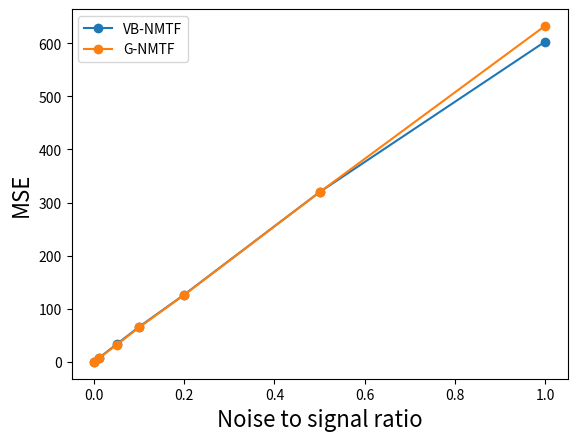
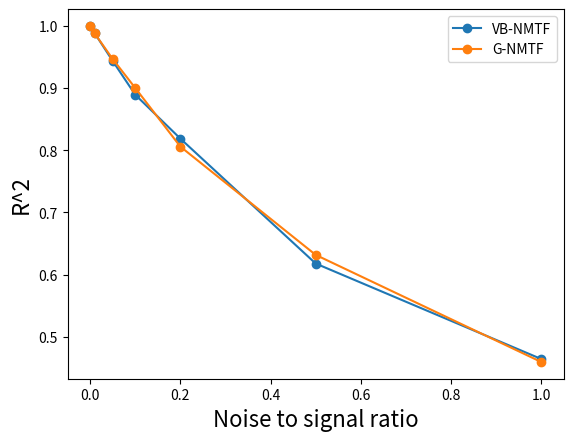
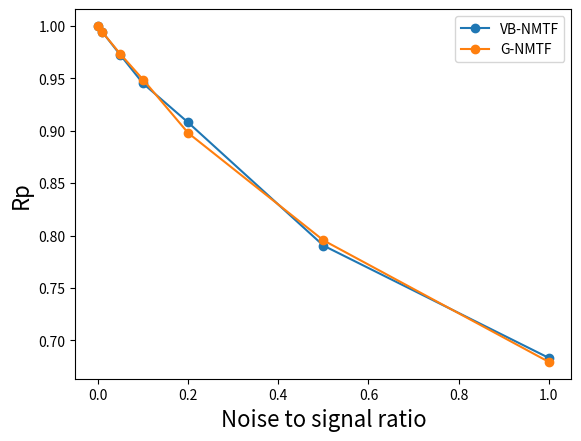

Generate these figures, in order, with matplotlib:
"""
Plot the performances of the many different NMTF algorithms in a single graph.

We plot the average performance across all 10 attempts for different fractions:
[0.1, 0.2, ..., 0.9].

We use a dataset of I=100, J=80, K=5, L=5, with unit mean priors and zero mean 
unit variance noise.

We have the following methods:
- VB NMTF
- Gibbs NMTF

"""

import matplotlib.pyplot as plt
metrics = ['MSE','R^2','Rp']

noise_ratios = [ 0, 0.01, 0.05, 0.1, 0.2, 0.5, 1. ]

# VB NMTF
vb_all_performances = {'R^2': [[0.9999780246042494, 0.9999728206204453, 0.9984911490230137, 0.9981944545191914, 0.9999252480813313, 0.9983356885885295, 0.9999767601683791, 0.9999701765719389, 0.9999824088786982, 0.9968165212265458], [0.9875653506632287, 0.9896511225598952, 0.9899235552328136, 0.9885333476284232, 0.9879348453305571, 0.9872195171849458, 0.9865257197139082, 0.991332209267547, 0.9852870497464197, 0.9883031854270494], [0.9430815111115198, 0.9457909513663281, 0.9457764740543209, 0.9452979800191594, 0.9387595947780062, 0.9473626785122735, 0.9459561681940648, 0.9391055736965196, 0.9356321423187044, 0.9475666623591881], [0.894856992025629, 0.8855450028251782, 0.8786551479922323, 0.8797028516263825, 0.8963286014736116, 0.8854012152942226, 0.8992465416692355, 0.9117406351652049, 0.8709494876270475, 0.8901348595400489], [0.7667474941551151, 0.8001506008456275, 0.7930121788461535, 0.8250564527482962, 0.8405825826123153, 0.823595059062261, 0.8176243675484859, 0.8409875018983681, 0.8443928594850312, 0.8353685167327048], [0.6459181548192321, 0.6385939528974371, 0.6175887074995832, 0.5747917390042832, 0.6482465832591162, 0.5765255687116944, 0.5978887915754144, 0.6597283641615764, 0.624243219495306, 0.5959217348123875], [0.49811502691332643, 0.40532204288540896, 0.4303607912720805, 0.44996183944661805, 0.42171457283420644, 0.46824369954268563, 0.5080909837547092, 0.46883525276725657, 0.4547480132647319, 0.5392824507835542]], 'MSE': [[0.012253433029757042, 0.01217298181368371, 0.85613479079116073, 1.1844714406373891, 0.041099415971386166, 1.1571845945233061, 0.016184878693976935, 0.016238392833694236, 0.010976197662280036, 1.7064918931277142], [7.6507947238156717, 6.669962268576735, 6.7427737572575559, 7.0011443557598305, 6.9723643049651107, 6.5603074199812852, 7.0139435644943635, 6.4104494267509029, 7.5059740007498092, 6.015671422343484], [32.928811524158434, 32.666843173383569, 34.65162463220566, 30.94059224809796, 32.530455557805652, 34.496475950245134, 33.877791425707997, 33.114546791603331, 35.668349734558021, 32.52821201264134], [61.824683187755234, 73.296856563938348, 65.082413213945017, 64.374913632437753, 63.680542994874223, 62.826486287166745, 66.043054283328416, 66.50344077819004, 70.204086150734753, 66.634633909749994], [133.97195262017132, 127.55478153740894, 141.83766838983408, 115.03836435420527, 132.81252466517336, 129.08851512811532, 131.09946035051158, 125.0621776100672, 113.0263764915594, 117.91315795913546], [346.85031257786505, 306.41046814999908, 311.59672919568658, 324.52901751124296, 299.80277373982005, 353.33154582537782, 307.41695818646474, 313.25903123512865, 316.01169164069404, 316.58867322442541], [575.40673344474988, 613.10987995192011, 610.66400699245787, 632.4522024808324, 606.44998819950956, 650.41492741041316, 611.18224939575498, 604.73489905601355, 565.62254975420421, 557.16850864753405]], 'Rp': [[0.99998901814205543, 0.99998646833150662, 0.99925047184688365, 0.99909923589317595, 0.99996271318608987, 0.99917259138068149, 0.99998866790182539, 0.99998535499631402, 0.99999126774893066, 0.99840751441890618], [0.99377066477245213, 0.99481744813298445, 0.99495237365103695, 0.99425528452483469, 0.99395209930695483, 0.99365123448265424, 0.99325459639250524, 0.99566852810673201, 0.99267555694429443, 0.99415588639212726], [0.97194174572865277, 0.97320676512923976, 0.97279985641336209, 0.9723782629958363, 0.96944520536089929, 0.9739533961436595, 0.97430530481757871, 0.96958761389403358, 0.96900053579897605, 0.97393107971659298], [0.94753755910304049, 0.94381006711899396, 0.94042156018897416, 0.93969751331944917, 0.94802941572824717, 0.94141969445241347, 0.95250150846740933, 0.95729968002897214, 0.93496669229047324, 0.94525106150938309], [0.88674898033427552, 0.89571851200756269, 0.89558057436549199, 0.90954865170982468, 0.92141398794594653, 0.90970670059312786, 0.90614624147116885, 0.91802778807470053, 0.92002717463195327, 0.91557595219251509], [0.80377037270812957, 0.79995350449355351, 0.78900128884681109, 0.7583647610612454, 0.80554611018462596, 0.77880476030920043, 0.77478019432604039, 0.81226487639468858, 0.79991016817597915, 0.78152187831315434], [0.7095854334650713, 0.64440698454937573, 0.65604884902247496, 0.67370619285950739, 0.64949003638121472, 0.68473687310524189, 0.71775169902310654, 0.68554063651480968, 0.67559993136263852, 0.73493065087673537]]} 
vb_average_performances = {'R^2': [0.99916432522823229, 0.9882275902754788, 0.94343297364100831, 0.88925613352387933, 0.81875176139343586, 0.61794468162360316, 0.46446746734645783], 'MSE': [0.50132080190843487, 6.8543385244694743, 33.340370305040715, 66.047111100212035, 126.74049791061819, 319.57972012867043, 602.72059453333918], 'Rp': [0.99958333038463698, 0.99411536727065763, 0.97205497659988305, 0.94509347522073561, 0.90784945633265668, 0.79039179148134286, 0.68317972871601751]}

# Gibbs NMTF
gibbs_all_performances = {'R^2': [[0.9999762051562596, 0.9999803399582806, 0.9999777589782466, 0.9999709683708068, 0.999978340629859, 0.9999852791454913, 0.9999780394376246, 0.9999780429119534, 0.9999809961629468, 0.9999761694513424], [0.9892731322950635, 0.9882854518233279, 0.9900063397701583, 0.9881239121668208, 0.9869770339990847, 0.9868975318598722, 0.9866051781655802, 0.9883115546912089, 0.9861865655688425, 0.9874666234275644], [0.9438952141317052, 0.9490986446107796, 0.9501474627078781, 0.9491475620212295, 0.946260085022051, 0.9445842470668413, 0.9428754789613143, 0.9441871319960652, 0.9561083936916753, 0.9399280922411841], [0.9034148772718399, 0.8610744113070802, 0.8879519872745595, 0.916425067644823, 0.9012842171539925, 0.9085575829562682, 0.9244983175454888, 0.8817365399073894, 0.9027911239718345, 0.9129670130408155], [0.7952883145845983, 0.8427627550119179, 0.8429012794541995, 0.7670370800835049, 0.7966206655974436, 0.8306180239099952, 0.8340723236334684, 0.793407942386595, 0.7929029092002904, 0.7633524795396956], [0.597888005052394, 0.6523041696908087, 0.6246973351444023, 0.6301927676172854, 0.637402901709756, 0.6957618471471142, 0.5989932585319715, 0.6286019864387988, 0.6084617880901084, 0.6442493328175058], [0.5048388686215449, 0.47643185345917827, 0.4790398469198044, 0.4505495904416955, 0.4314043896214116, 0.3931817106175245, 0.44481216051759753, 0.47914691175030166, 0.46295347767631867, 0.474770295656618]], 'MSE': [[0.012415082985115884, 0.012306805625041068, 0.012594610111962844, 0.013270684282550224, 0.010150643671264699, 0.0089559724419040546, 0.011728490766570924, 0.0090774206002179562, 0.010051131432807723, 0.014910134987471551], [6.3650250745827917, 6.9772875134660861, 6.4605202277868203, 6.1019213235183258, 7.0274634574243411, 7.0954735436180609, 6.5175028912503032, 6.2272219239073845, 6.8898068310467746, 6.3638177906839566], [32.010298177202706, 31.487229736120653, 31.810889451524059, 29.4242904020069, 34.728693798067908, 31.382982888168932, 34.257787907612325, 32.870050586180923, 30.819384758479522, 32.034305900309292], [63.323310633723601, 70.602058737926995, 69.871820360918065, 58.881884141925894, 64.522029966843533, 64.295549232528842, 64.351886498402834, 67.461727785972201, 66.40112989798331, 60.956783887618329], [126.81416740422681, 124.84229909106757, 123.80205590433334, 129.82465610596631, 132.71500841111327, 110.11622066240963, 116.89359328338013, 123.38412528357388, 133.61574981677359, 140.56154375898188], [308.0042624208412, 303.14321326828451, 318.19342650156244, 344.97547455267596, 320.97018624061127, 307.78326016347887, 327.29382926466985, 312.31221570395195, 348.79997809616282, 303.38845949964548], [639.80911648498068, 613.5268157024218, 635.18753176310156, 597.53728342734826, 691.7763863344012, 647.7311836214451, 599.21570883873733, 644.31787764090848, 609.82917212056236, 645.68868289391617]], 'Rp': [[0.9999881065064895, 0.99999018976224585, 0.99998889239916855, 0.99998568201202054, 0.99998928827804212, 0.99999267942269332, 0.99998903099637304, 0.99998903434209263, 0.99999054909869278, 0.9999880975944504], [0.99464635578861182, 0.99415342613242608, 0.99499239381636762, 0.99405595121104184, 0.99349787233547615, 0.99348160995262647, 0.99329451353996534, 0.9941402292360294, 0.99308142207777561, 0.99373620072851132], [0.97155598274842569, 0.97422744642650227, 0.97485608013488723, 0.97438157263830005, 0.97286250234284333, 0.97193572830412578, 0.97104801932531637, 0.97176713448853169, 0.97783680372231296, 0.96957420980464581], [0.95049426165455497, 0.92830438835740114, 0.94245298491190888, 0.95767448217920093, 0.9494996725421323, 0.95319253944940974, 0.96168209553503103, 0.93905773936876447, 0.95018044859905504, 0.95553520025928307], [0.89213853598626336, 0.91812677938857157, 0.91838975360842035, 0.87653604836900689, 0.89261128945734858, 0.91145394453087225, 0.91377937423229649, 0.89086314002809908, 0.89080416524785622, 0.87384780856985478], [0.77434874913939045, 0.80848453327017944, 0.79128052617029188, 0.79425404964433588, 0.79896751623073836, 0.83422677141147528, 0.77504876533327804, 0.79346132555892146, 0.78069046405720699, 0.8032911117724455], [0.71077968104535472, 0.69118837173023373, 0.69496582313995658, 0.67132582711765865, 0.65975838457075742, 0.63169509349471398, 0.66834413469997389, 0.69282403369600454, 0.68178490055736751, 0.69099890406702391]]} 
gibbs_average_performances = {'R^2': [0.99997821402028109, 0.98781333237675251, 0.94662323124507231, 0.90007011380740898, 0.80589637734017094, 0.6318553392240146, 0.45971291052819946], 'MSE': [0.011546097690490694, 6.6026040577284846, 32.082591360567321, 65.066818114384361, 126.25694197218263, 319.48643057118841, 632.46197588278233], 'Rp': [0.99998915504122665, 0.99390799748188319, 0.97300454799358926, 0.94880738128567399, 0.89785508394185887, 0.79540538125882621, 0.67936651541190451]}


# Assemble the average performances and method names
methods = ['VB-NMTF','G-NMTF']
avr_performances = [
    vb_average_performances,
    gibbs_average_performances
]

for metric in metrics:
    plt.figure()
    #plt.title("Performances (%s) for different noise levels" % metric)
    plt.xlabel("Noise to signal ratio", fontsize=16)
    plt.ylabel(metric, fontsize=16)
    
    x = noise_ratios
    for method, avr_performance in zip(methods,avr_performances):
        y = avr_performance[metric]
        #plt.plot(x,y,label=method)
        plt.plot(x,y,linestyle='-', marker='o', label=method)
    plt.legend(loc=0)  